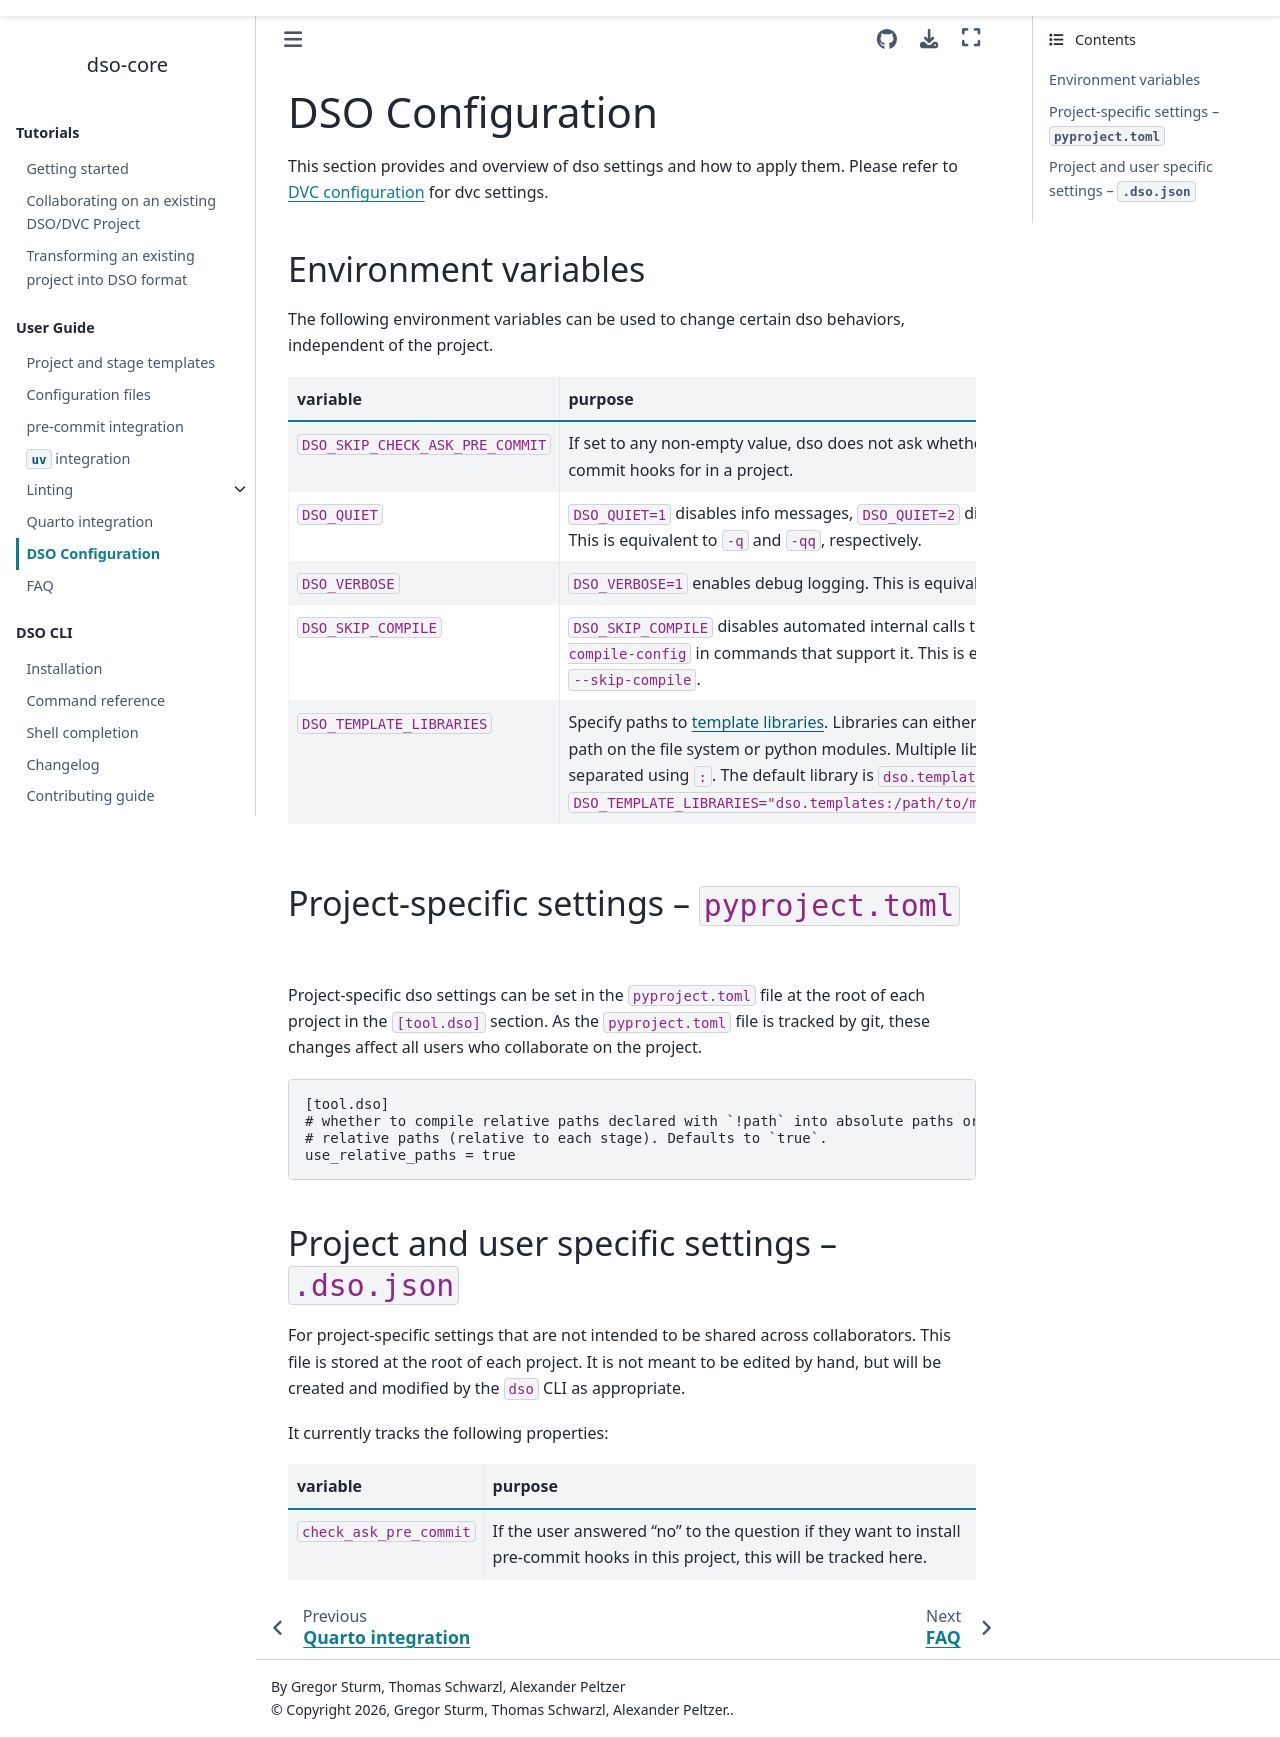

repository: Boehringer-Ingelheim/dso · page: user_guide/cli_configuration.html · generator: sphinx

# DSO Configuration

This section provides and overview of dso settings and how to apply them.
Please refer to [DVC configuration](https://dvc.org/doc/user-guide/project-structure/configuration#dvc-configuration) for dvc settings.

## Environment variables

The following environment variables can be used to change certain dso behaviors, independent of the project.

| variable                        | purpose                                                                                                                                           |
| ------------------------------- | ------------------------------------------------------------------------------------------------------------------------------------------------- |
| `DSO_SKIP_CHECK_ASK_PRE_COMMIT` | If set to any non-empty value, dso does not ask whether to install the pre-commit hooks for in a project.                                         |
| `DSO_QUIET`                     | `DSO_QUIET=1` disables info messages, `DSO_QUIET=2` disables warnings. This is equivalent to `-q` and `-qq`, respectively.                        |
| `DSO_VERBOSE`                   | `DSO_VERBOSE=1` enables debug logging. This is equivalent to `-v`                                                                                 |
| `DSO_SKIP_COMPILE`              | `DSO_SKIP_COMPILE` disables automated internal calls to `dso compile-config` in commands that support it. This is equivalent to `--skip-compile`. |
| `DSO_TEMPLATE_LIBRARIES`        | Specify paths to [template libraries](templates.md). Libraries can either be specified as path on the file system or python modules. Multiple libraries are separated using `:`. The default library is `dso.templates`. Example: `DSO_TEMPLATE_LIBRARIES="dso.templates:/path/to/my/custom/library"`|

## Project-specific settings -- `pyproject.toml`

Project-specific dso settings can be set in the `pyproject.toml` file at the root of each project in the
`[tool.dso]` section. As the `pyproject.toml` file is tracked by git, these changes affect all users who
collaborate on the project.

```toml
[tool.dso]
# whether to compile relative paths declared with `!path` into absolute paths or
# relative paths (relative to each stage). Defaults to `true`.
use_relative_paths = true
```

## Project and user specific settings -- `.dso.json`

For project-specific settings that are not intended to be shared across collaborators. This file is stored
at the root of each project. It is not meant to be edited by hand, but will be created and modified by the `dso` CLI as appropriate.

It currently tracks the following properties:

| variable               | purpose                                                                                                                        |
| ---------------------- | ------------------------------------------------------------------------------------------------------------------------------ |
| `check_ask_pre_commit` | If the user answered "no" to the question if they want to install pre-commit hooks in this project, this will be tracked here. |
